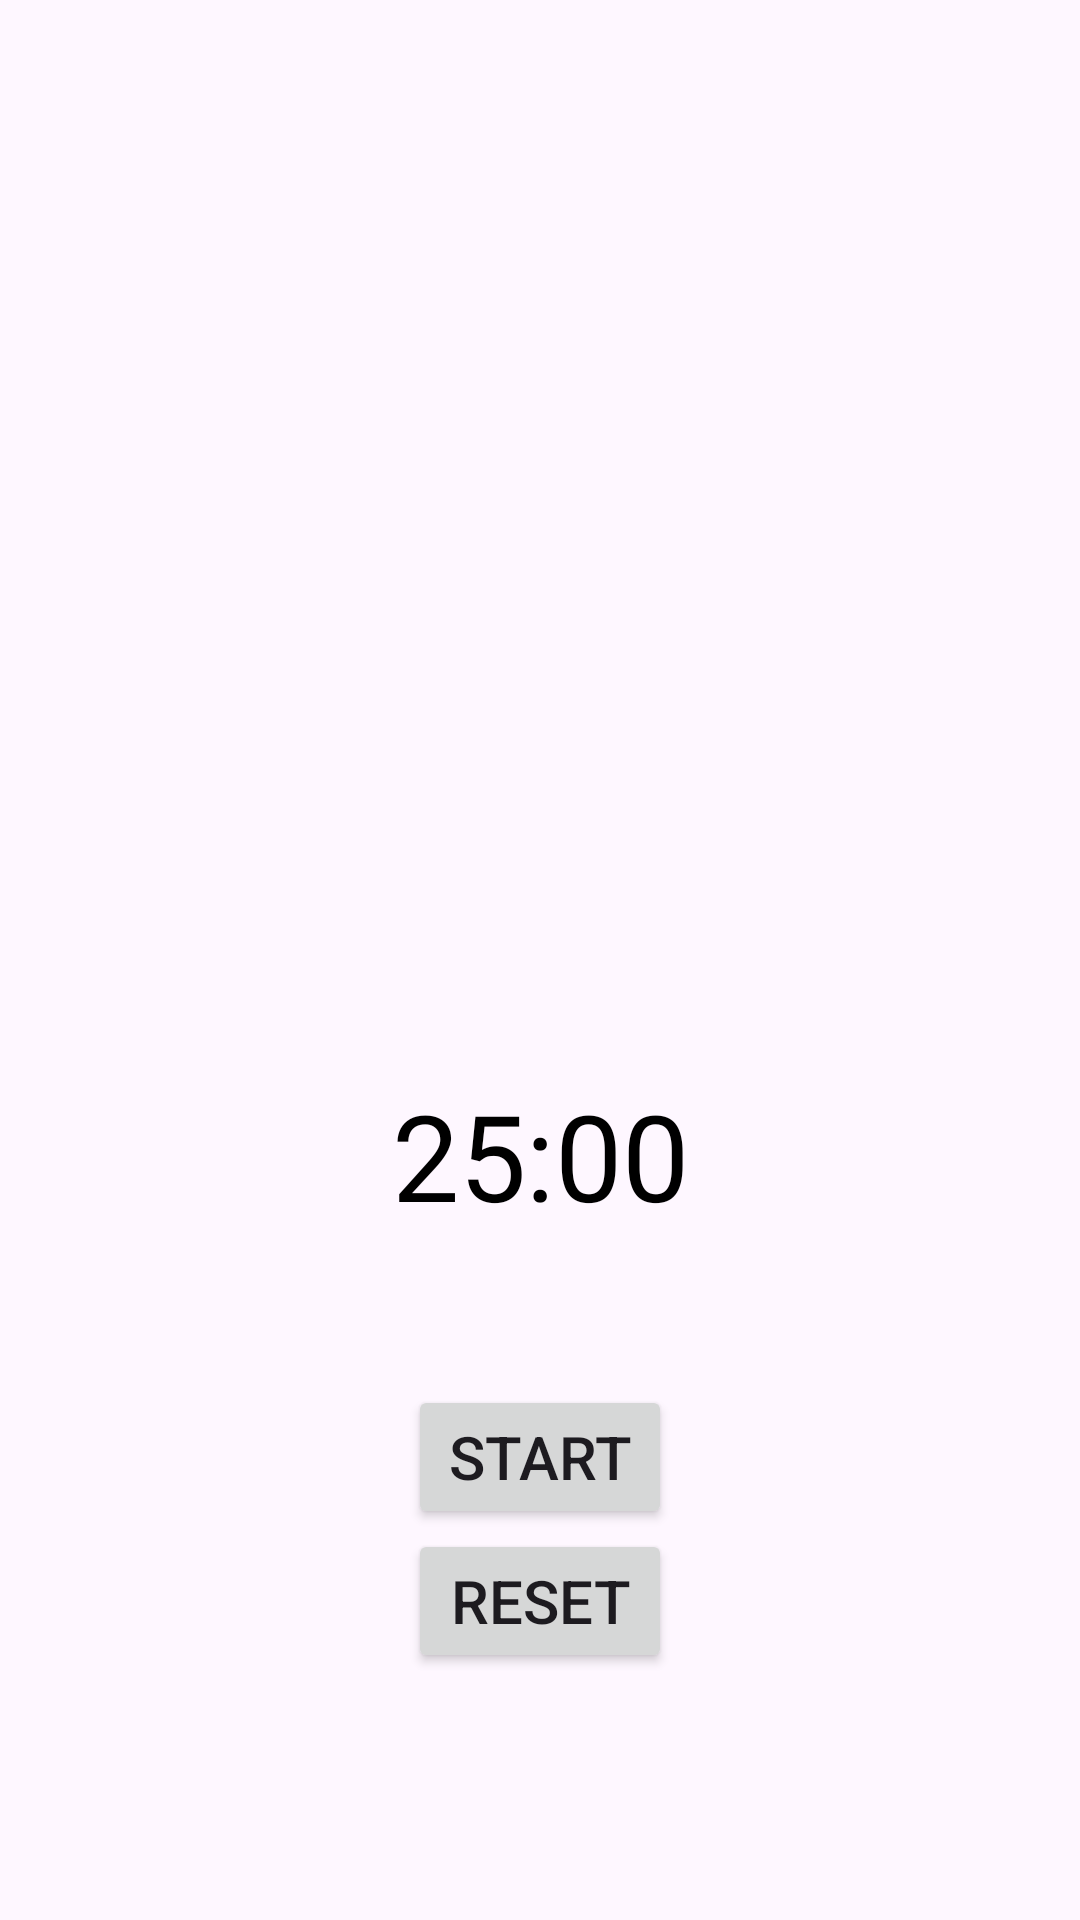

This screen was rendered from an Android layout file. Write that file and the resources it references.
<!-- AndroidManifest.xml: application theme Theme.TaskMonitor_UniStudent -->
<!-- res/layout/activity_pomodoro_timer.xml -->
<?xml version="1.0" encoding="utf-8"?>
<androidx.constraintlayout.widget.ConstraintLayout xmlns:android="http://schemas.android.com/apk/res/android"
    xmlns:app="http://schemas.android.com/apk/res-auto"
    xmlns:tools="http://schemas.android.com/tools"
    android:layout_width="match_parent"
    android:layout_height="match_parent"
    tools:context=".PomodoroTimerActivity">

    <TextView
        android:id="@+id/timerDisplay"
        android:layout_width="wrap_content"
        android:layout_height="wrap_content"
        android:text="25:00"
        android:textSize="40sp"
        android:textColor="#000000"
        android:layout_marginTop="150dp"
        android:layout_marginBottom="20dp"
        android:layout_marginStart="50dp"
        android:layout_marginEnd="50dp"
        app:layout_constraintBottom_toBottomOf="parent"
        app:layout_constraintEnd_toEndOf="parent"
        app:layout_constraintStart_toStartOf="parent"
        app:layout_constraintTop_toTopOf="parent" />

    <Button
        android:id="@+id/startButton"
        android:layout_width="wrap_content"
        android:layout_height="wrap_content"
        android:text="Start"
        android:textSize="20sp"
        android:layout_marginTop="50dp"
        app:layout_constraintEnd_toEndOf="parent"
        app:layout_constraintStart_toStartOf="parent"
        app:layout_constraintTop_toBottomOf="@+id/timerDisplay" />

    <Button
        android:id="@+id/resetButton"
        android:layout_width="wrap_content"
        android:layout_height="wrap_content"
        android:text="Reset"
        android:textSize="20sp"
        app:layout_constraintEnd_toEndOf="parent"
        app:layout_constraintStart_toStartOf="parent"
        app:layout_constraintTop_toBottomOf="@+id/startButton" />

</androidx.constraintlayout.widget.ConstraintLayout>
<!-- resources referenced by this layout -->
<resources>
  <style name="Theme.TaskMonitor_UniStudent" parent="Base.Theme.TaskMonitor_UniStudent" />
  <style name="Base.Theme.TaskMonitor_UniStudent" parent="Theme.Material3.DayNight.NoActionBar">
          
          
      </style>
</resources>
